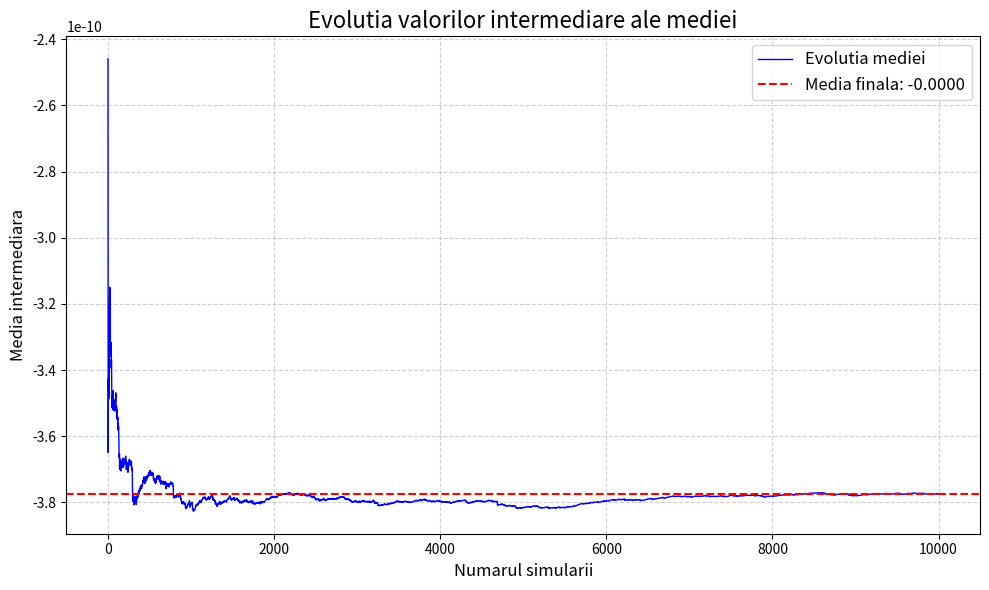

Source code (Python):
import numpy as np
from scipy.integrate import quad
import matplotlib.pyplot as plt

def generate_body(xmin,xmax,ymin,ymax,zmin,zmax):
    x = np.random.uniform(xmin,xmax)
    y = np.random.uniform(ymin,ymax)
    z = np.random.uniform(zmin,zmax)
    return x,y,z

def calc_distance(x1,y1,z1,x2,y2,z2):
    return np.sqrt((x1-x2)**2 + (y1-y2)**2 + (z1-z2)**2)

def calc_energy(m1,m2,x1,y1,z1,x2,y2,z2):
    G = 6.6743e-11
    r = calc_distance(x1,y1,z1,x2,y2,z2)
    return -G*m1*m2/r

def calc_total_energy(m1,m2,m3,x1,y1,z1,x2,y2,z2,x3,y3,z3):
    return calc_energy(m1,m2,x1,y1,z1,x2,y2,z2) + calc_energy(m1,m3,x1,y1,z1,x3,y3,z3) + calc_energy(m2,m3,x2,y2,z2,x3,y3,z3)

def simulate(xmin,xmax,ymin,ymax,zmin,zmax,m1,m2,m3,num_sims=10000):
    total = 0
    intermediate_values = np.zeros(num_sims)
    for i in range(num_sims):
        x1,y1,z1 = generate_body(xmin,xmax,ymin,ymax,zmin,zmax)
        x2,y2,z2 = generate_body(xmin,xmax,ymin,ymax,zmin,zmax)
        x3,y3,z3 = generate_body(xmin,xmax,ymin,ymax,zmin,zmax)
        s = calc_total_energy(m1,m2,m3,x1,y1,z1,x2,y2,z2,x3,y3,z3)
        total += s
        intermediate_values[i] = total / (i + 1)
    draw_graphic_simulation(intermediate_values)
    return total/num_sims


def draw_graphic_simulation(intermediate_values):
    plt.figure(figsize=(10, 6))
    plt.plot(intermediate_values, label='Evolutia mediei', color='blue', linewidth=1)
    plt.axhline(y=intermediate_values[-1], color='red', linestyle='--',
                label=f'Media finala: {intermediate_values[-1]:.4f}')
    plt.title("Evolutia valorilor intermediare ale mediei", fontsize=16)
    plt.xlabel("Numarul simularii", fontsize=12)
    plt.ylabel("Media intermediara", fontsize=12)
    plt.legend(fontsize=12)
    plt.grid(True, linestyle='--', alpha=0.6)
    plt.tight_layout()
    plt.show()

'''
def calculate_real(m1,m2,m3,xmin1,xmax1,ymin1,ymax1,zmin1,zmax1,xmin2,xmax2,ymin2,ymax2,zmin2,zmax2,xmin3,xmax3,ymin3,ymax3,zmin3,zmax3):

if __name__ == '__main__':
'''

simulate(0, 1, 0, 1, 0, 1, 1, 1, 1)
